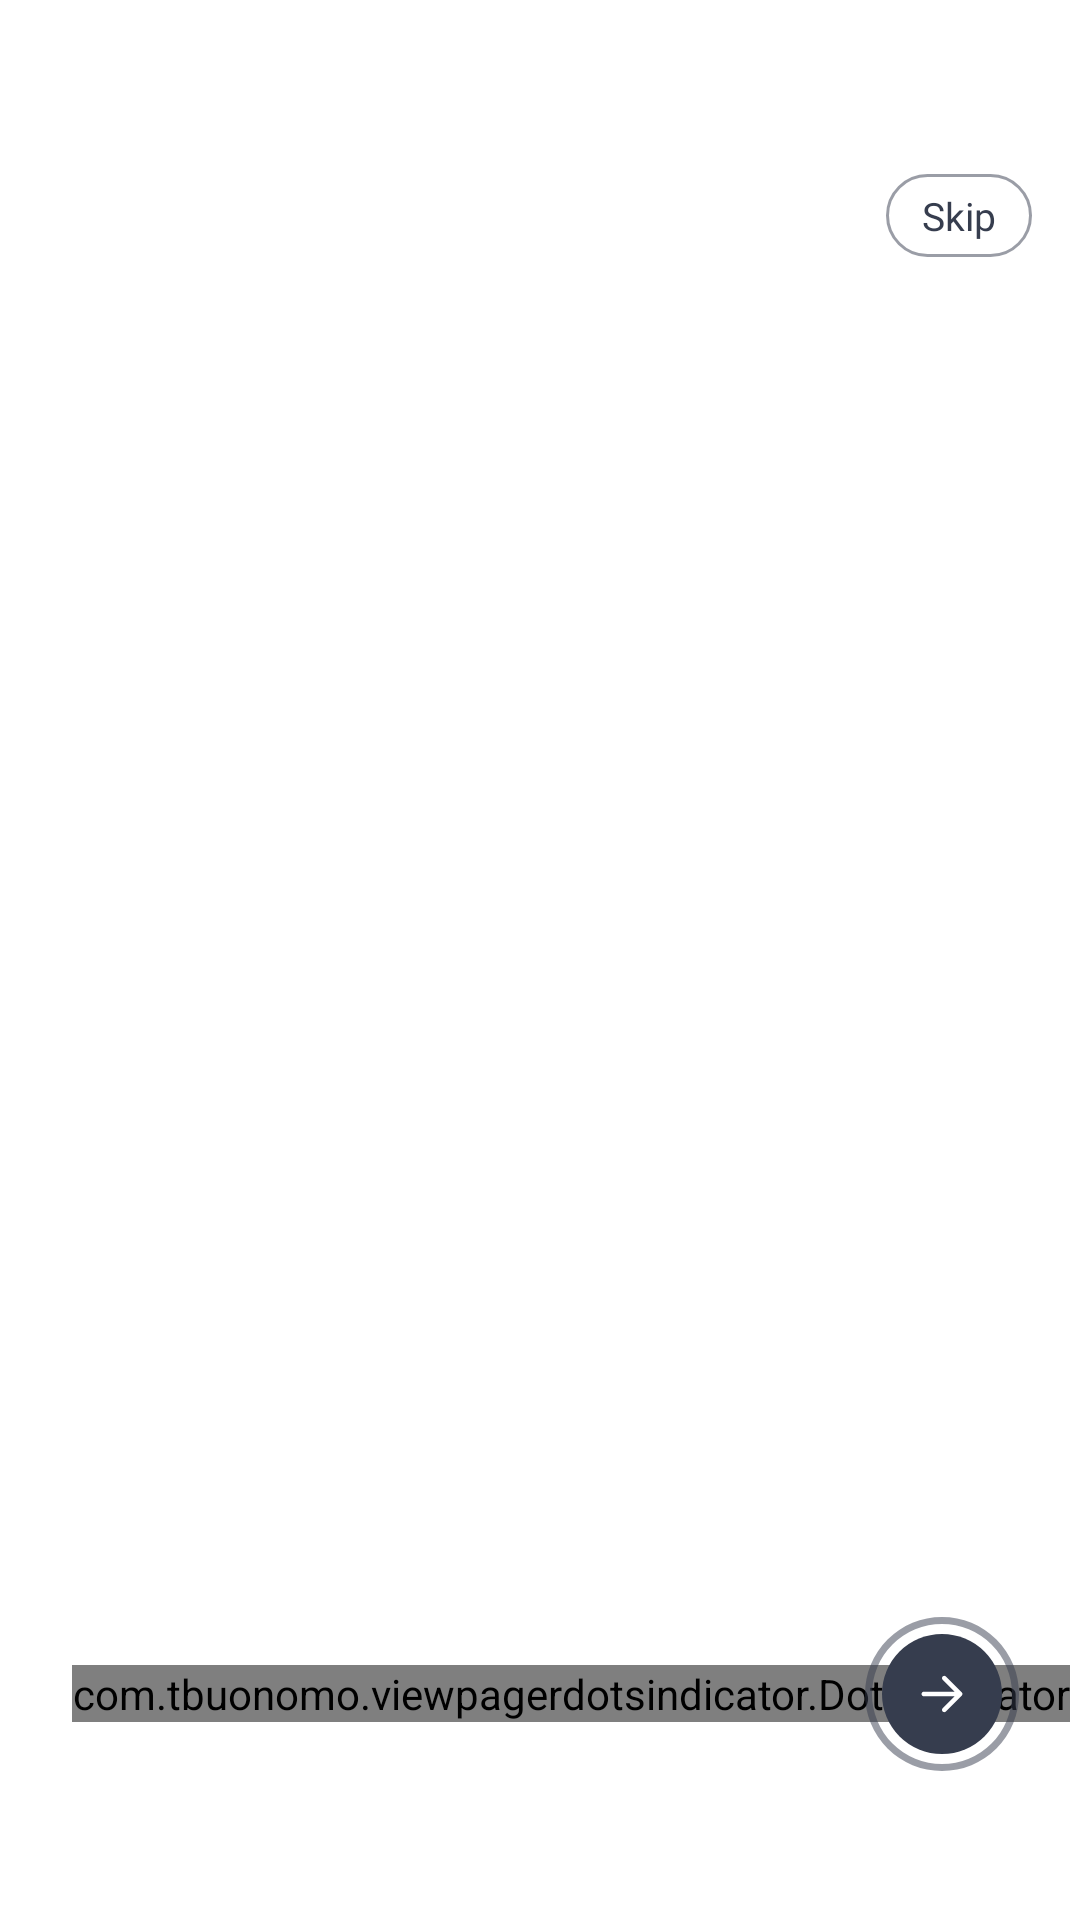

Layout XML and referenced resources for this Android screen:
<!-- AndroidManifest.xml: application theme Theme.BGM -->
<!-- res/layout/fragment_on_boarding.xml -->
<?xml version="1.0" encoding="utf-8"?>
<layout xmlns:android="http://schemas.android.com/apk/res/android"
    xmlns:app="http://schemas.android.com/apk/res-auto"
    xmlns:tools="http://schemas.android.com/tools">

    <data class="OnboardingFragmentBinding">

        <import type="com.applaunch.bgm.utils.Constant" />

        <variable
            name="clickListener"
            type="com.applaunch.bgm.views.fragment.onboard.OnBoardingFragment" />

        <variable
            name="position"
            type="int" />
    </data>

    <androidx.constraintlayout.widget.ConstraintLayout
        android:layout_width="match_parent"
        android:layout_height="match_parent"
        tools:context="com.applaunch.bgm.views.fragment.onboard.OnBoardingFragment">

        <androidx.viewpager2.widget.ViewPager2
            android:id="@+id/viewPager"
            android:layout_width="match_parent"
            android:layout_height="0dp"
            app:layout_constraintBottom_toTopOf="@id/progressBar"
            app:layout_constraintEnd_toEndOf="parent"
            app:layout_constraintStart_toStartOf="parent"
            app:layout_constraintTop_toTopOf="parent" />

        <TextView
            android:id="@+id/tvSkip"
            android:layout_width="wrap_content"
            android:layout_height="wrap_content"
            android:layout_marginTop="@dimen/margin_58dp"
            android:layout_marginEnd="@dimen/margin_16dp"
            android:background="@drawable/bg_skip"
            android:fontFamily="@font/inter_semi_bold"
            android:onClick="@{clickListener::onSkipClicked}"
            android:paddingHorizontal="@dimen/margin_12dp"
            android:paddingVertical="@dimen/margin_5dp"
            android:text="@string/skip"
            android:textColor="@color/dark_black"
            android:textSize="@dimen/margin_13sp"
            app:layout_constraintEnd_toEndOf="parent"
            app:layout_constraintTop_toTopOf="parent" />

        <com.tbuonomo.viewpagerdotsindicator.DotsIndicator
            android:id="@+id/dotIndicator"
            android:layout_width="wrap_content"
            android:layout_height="wrap_content"
            android:layout_marginStart="@dimen/margin_24dp"
            android:layout_marginBottom="@dimen/margin_66dp"
            app:dotsColor="@color/dark_black_50_percent"
            app:dotsCornerRadius="@dimen/margin_40dp"
            app:dotsSize="@dimen/margin_8dp"
            app:dotsSpacing="@dimen/margin_4dp"
            app:dotsWidthFactor="5"
            app:layout_constraintBottom_toBottomOf="parent"
            app:layout_constraintStart_toStartOf="parent"
            app:selectedDotColor="@color/dark_black" />


        <ProgressBar
            android:id="@+id/progressBar"
            android:layout_width="@dimen/margin_70dp"
            android:layout_height="@dimen/margin_70dp"
            android:layout_marginEnd="@dimen/margin_11dp"
            android:indeterminateOnly="false"
            android:progress="@{position == Constant.Count.zero ? 33 : position == Constant.Count.one ? 66:100 }"
            android:progressDrawable="@drawable/progress_circle"
            app:layout_constraintBottom_toBottomOf="@id/dotIndicator"
            app:layout_constraintEnd_toEndOf="parent"
            app:layout_constraintTop_toTopOf="@id/dotIndicator" />

        <ImageView
            android:id="@+id/ivNext"
            android:layout_width="40dp"
            android:layout_height="40dp"
            android:src="@drawable/ic_next_arrow"
            app:layout_constraintBottom_toBottomOf="@+id/progressBar"
            app:layout_constraintEnd_toEndOf="@id/progressBar"
            app:layout_constraintStart_toStartOf="@id/progressBar"
            app:layout_constraintTop_toTopOf="@id/progressBar" />

    </androidx.constraintlayout.widget.ConstraintLayout>
</layout>
<!-- resources referenced by this layout -->
<resources>
  <color name="dark_black">#363D4E</color>
  <color name="dark_black_50_percent">#80363D4E</color>
  <dimen name="margin_11dp">11dp</dimen>
  <dimen name="margin_12dp">12dp</dimen>
  <dimen name="margin_13sp">13sp</dimen>
  <dimen name="margin_16dp">16dp</dimen>
  <dimen name="margin_24dp">24dp</dimen>
  <dimen name="margin_40dp">40dp</dimen>
  <dimen name="margin_4dp">4dp</dimen>
  <dimen name="margin_58dp">58dp</dimen>
  <dimen name="margin_5dp">5dp</dimen>
  <dimen name="margin_66dp">66dp</dimen>
  <dimen name="margin_70dp">70dp</dimen>
  <dimen name="margin_8dp">8dp</dimen>
  <!-- drawable bg_skip (drawable) -->
  <?xml version="1.0" encoding="utf-8"?>
  <shape xmlns:android="http://schemas.android.com/apk/res/android">
      <solid android:color="@color/white"/>
      <corners android:radius="@dimen/margin_14dp"/>
      <stroke android:color="@color/dark_black_50_percent" android:width="@dimen/margin_1dp"/>
  
  </shape>
  <!-- drawable ic_next_arrow (drawable) -->
  <vector xmlns:android="http://schemas.android.com/apk/res/android"
      android:width="44dp"
      android:height="44dp"
      android:viewportWidth="44"
      android:viewportHeight="44">
    <path
        android:pathData="M22,22m-22,0a22,22 0,1 1,44 0a22,22 0,1 1,-44 0"
        android:fillColor="#363D4E"/>
    <path
        android:pathData="M23.423,15.577C23.097,15.252 22.569,15.252 22.244,15.577C21.919,15.903 21.919,16.431 22.244,16.756L26.655,21.167H15.333C14.873,21.167 14.5,21.54 14.5,22C14.5,22.46 14.873,22.833 15.333,22.833H26.655L22.244,27.244C21.919,27.569 21.919,28.097 22.244,28.423C22.569,28.748 23.097,28.748 23.423,28.423L29.256,22.589C29.581,22.264 29.581,21.736 29.256,21.411L23.423,15.577Z"
        android:fillColor="#ffffff"/>
  </vector>
  <!-- drawable progress_circle (drawable) -->
  <?xml version="1.0" encoding="utf-8"?>
  <layer-list xmlns:android="http://schemas.android.com/apk/res/android">
  <item android:id="@android:id/background">
      <shape android:shape="ring"
          android:thicknessRatio="30"
          android:useLevel="false">
  
          <solid android:color="@color/dark_black_50_percent"/>
      </shape>
  </item>
  
      <item android:id="@android:id/progress">
          <rotate
              android:fromDegrees="270"
              android:toDegrees="270">
          <shape android:shape="ring"
              android:thicknessRatio="30"
              android:useLevel="true">
  
              <solid android:color="@color/dark_black"/>
          </shape>
          </rotate>
      </item>
  </layer-list>
  <string name="skip">Skip</string>
  <color name="white">#FFFFFF</color>
  <dimen name="margin_14dp">14dp</dimen>
  <dimen name="margin_1dp">1dp</dimen>
  <style name="AppBottomSheetDialogTheme" parent="Theme.Design.Light.BottomSheetDialog">
          <item name="bottomSheetStyle">@style/AppModalStyle</item>
      </style>
  <style name="AppModalStyle" parent="Widget.Design.BottomSheet.Modal">
          <item name="android:background">@drawable/bg_bottom_sheet</item>
      </style>
  <!-- drawable bg_bottom_sheet (drawable) -->
  <?xml version="1.0" encoding="utf-8"?>
  <shape xmlns:android="http://schemas.android.com/apk/res/android">
  
      <solid android:color="@color/screen_background"/>
      <corners android:topLeftRadius="@dimen/margin_16dp"
          android:topRightRadius="@dimen/margin_16dp"/>
  </shape>
  <color name="screen_background">#F6F7F8</color>
</resources>
